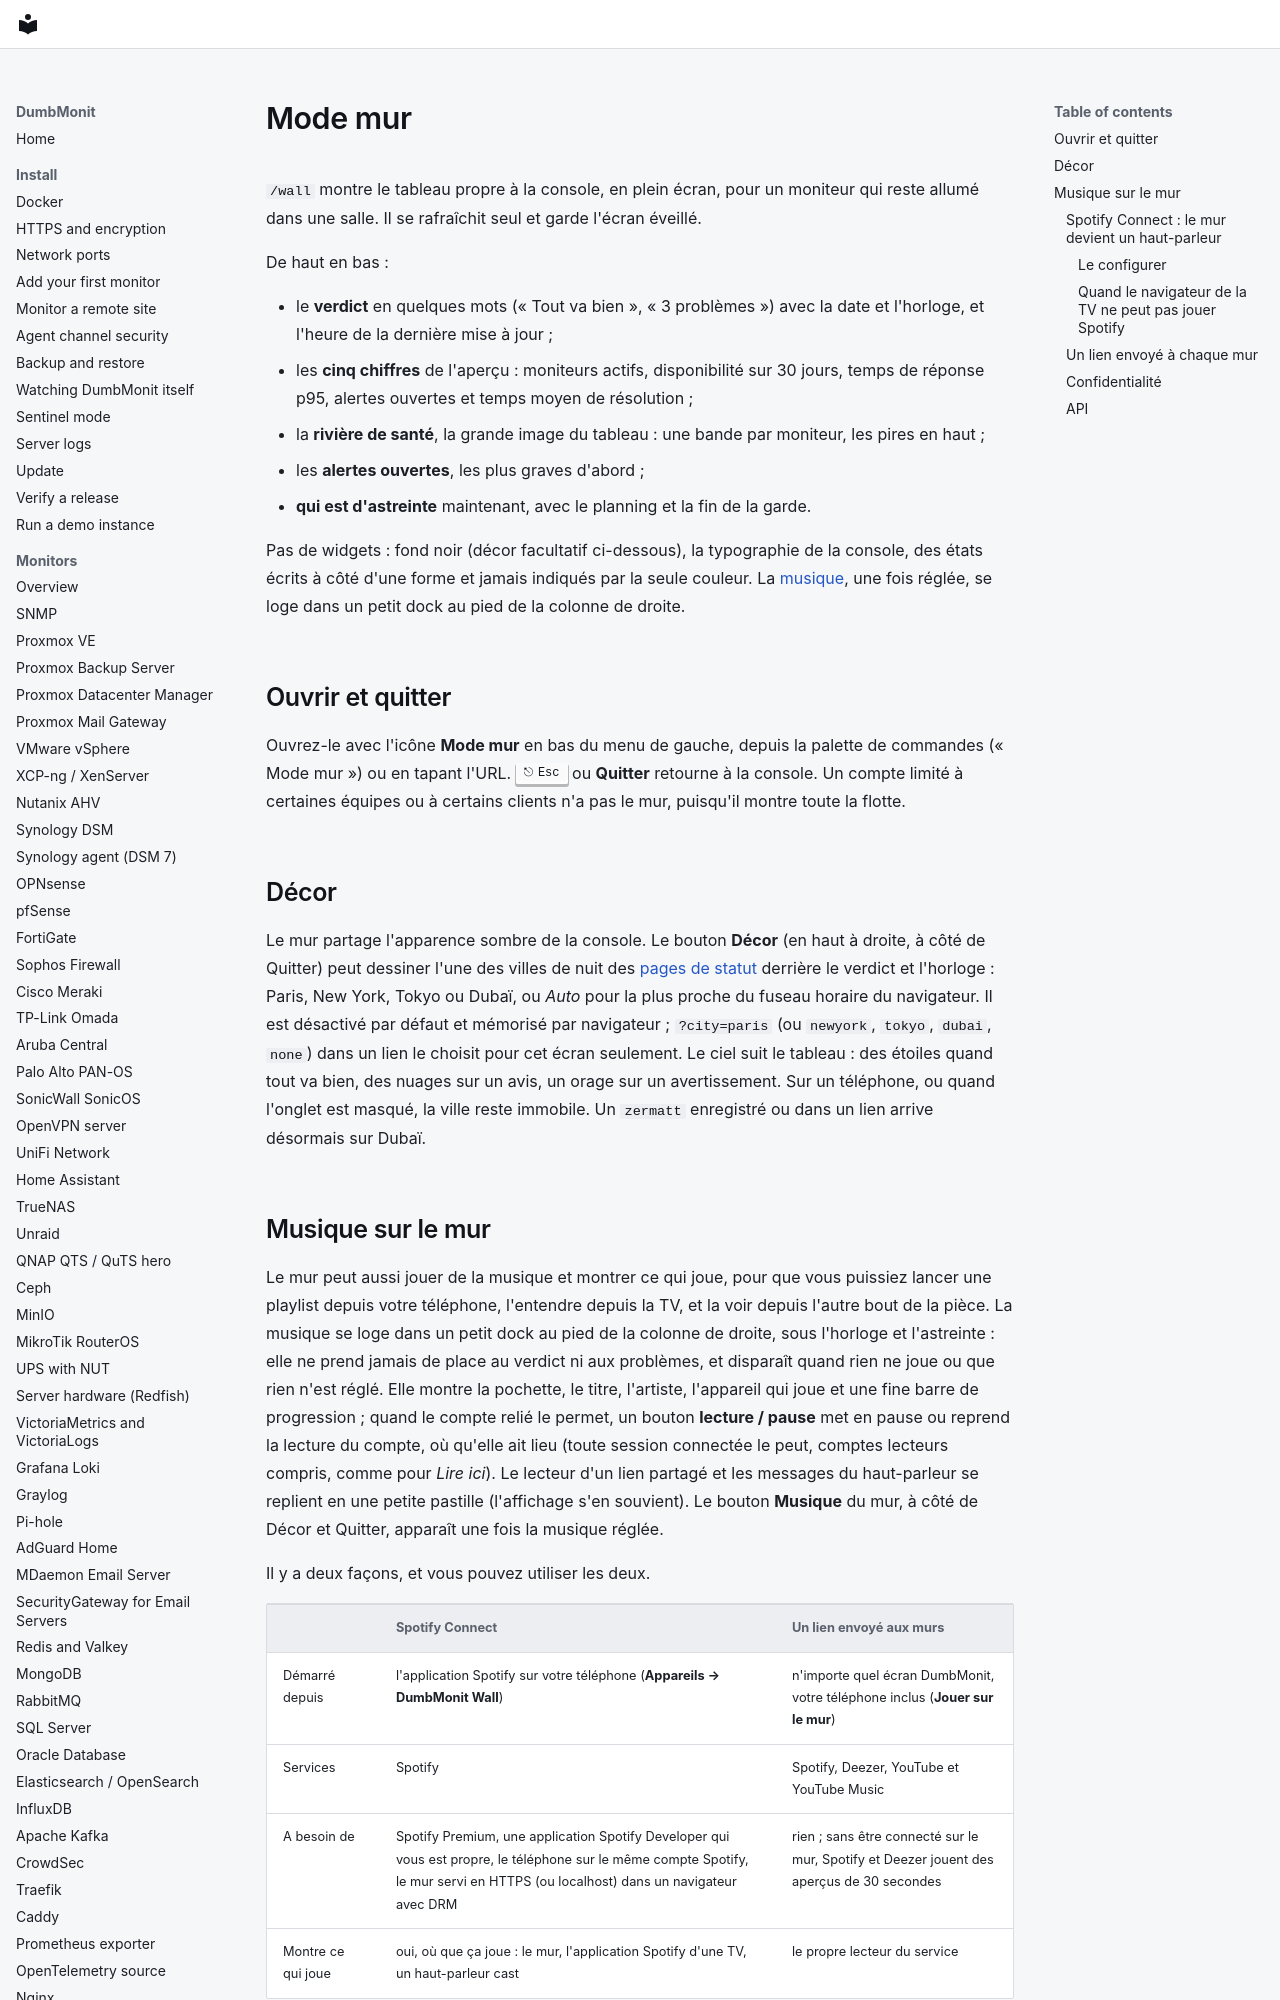

repository: laupernoe/dumbmonit · page: using/wall.fr/index.html · generator: mkdocs

# Mode mur {#wall-mode-and-music}

`/wall` montre le tableau propre à la console, en plein écran, pour un moniteur
qui reste allumé dans une salle. Il se rafraîchit seul et garde l'écran éveillé.

De haut en bas :

- le **verdict** en quelques mots (« Tout va bien », « 3 problèmes ») avec la
  date et l'horloge, et l'heure de la dernière mise à jour ;
- les **cinq chiffres** de l'aperçu : moniteurs actifs, disponibilité sur 30
  jours, temps de réponse p95, alertes ouvertes et temps moyen de résolution ;
- la **rivière de santé**, la grande image du tableau : une bande par moniteur,
  les pires en haut ;
- les **alertes ouvertes**, les plus graves d'abord ;
- **qui est d'astreinte** maintenant, avec le planning et la fin de la garde.

Pas de widgets : fond noir (décor facultatif ci-dessous), la typographie de la
console, des états écrits à côté d'une forme et jamais indiqués par la seule
couleur. La [musique](#music-on-the-wall), une fois réglée, se loge dans un
petit dock au pied de la colonne de droite.

## Ouvrir et quitter

Ouvrez-le avec l'icône **Mode mur** en bas du menu de gauche, depuis la palette de
commandes (« Mode mur ») ou en tapant l'URL. ++esc++ ou **Quitter** retourne à la
console. Un compte limité à certaines équipes ou à certains clients n'a pas le
mur, puisqu'il montre toute la flotte.

## Décor {#backdrop}

Le mur partage l'apparence sombre de la console. Le bouton **Décor** (en haut à
droite, à côté de Quitter) peut dessiner l'une des villes de nuit des
[pages de statut](status-pages.md) derrière le verdict et l'horloge : Paris,
New York, Tokyo ou Dubaï, ou *Auto* pour la plus proche du fuseau horaire du
navigateur. Il est désactivé par défaut et mémorisé par navigateur ;
`?city=paris` (ou `newyork`, `tokyo`, `dubai`, `none`) dans un lien le choisit
pour cet écran seulement. Le ciel suit le tableau : des étoiles quand tout va
bien, des nuages sur un avis, un orage sur un avertissement. Sur un téléphone,
ou quand l'onglet est masqué, la ville reste immobile. Un `zermatt` enregistré
ou dans un lien arrive désormais sur Dubaï.

## Musique sur le mur {#music-on-the-wall}

Le mur peut aussi jouer de la musique et montrer ce qui joue, pour que vous
puissiez lancer une playlist depuis votre téléphone, l'entendre depuis la TV, et
la voir depuis l'autre bout de la pièce. La musique se loge dans un petit dock
au pied de la colonne de droite, sous l'horloge et l'astreinte : elle ne prend
jamais de place au verdict ni aux problèmes, et disparaît quand rien ne joue ou
que rien n'est réglé. Elle montre la pochette, le titre, l'artiste, l'appareil
qui joue et une fine barre de progression ; quand le compte relié le permet, un
bouton **lecture / pause** met en pause ou reprend la lecture du compte, où
qu'elle ait lieu (toute session connectée le peut, comptes lecteurs compris,
comme pour *Lire ici*). Le lecteur d'un lien partagé et les messages du
haut-parleur se replient en une petite pastille (l'affichage s'en souvient). Le
bouton **Musique** du mur, à côté de Décor et Quitter, apparaît une fois la
musique réglée.

Il y a deux façons, et vous pouvez utiliser les deux.

| | Spotify Connect | Un lien envoyé aux murs |
|---|---|---|
| Démarré depuis | l'application Spotify sur votre téléphone (**Appareils → DumbMonit Wall**) | n'importe quel écran DumbMonit, votre téléphone inclus (**Jouer sur le mur**) |
| Services | Spotify | Spotify, Deezer, YouTube et YouTube Music |
| A besoin de | Spotify Premium, une application Spotify Developer qui vous est propre, le téléphone sur le même compte Spotify, le mur servi en HTTPS (ou localhost) dans un navigateur avec DRM | rien ; sans être connecté sur le mur, Spotify et Deezer jouent des aperçus de 30 secondes |
| Montre ce qui joue | oui, où que ça joue : le mur, l'application Spotify d'une TV, un haut-parleur cast | le propre lecteur du service |

Connecter Spotify et envoyer des liens sont des actions d'administrateur ;
un compte lecteur sur le mur joue et montre tout.
